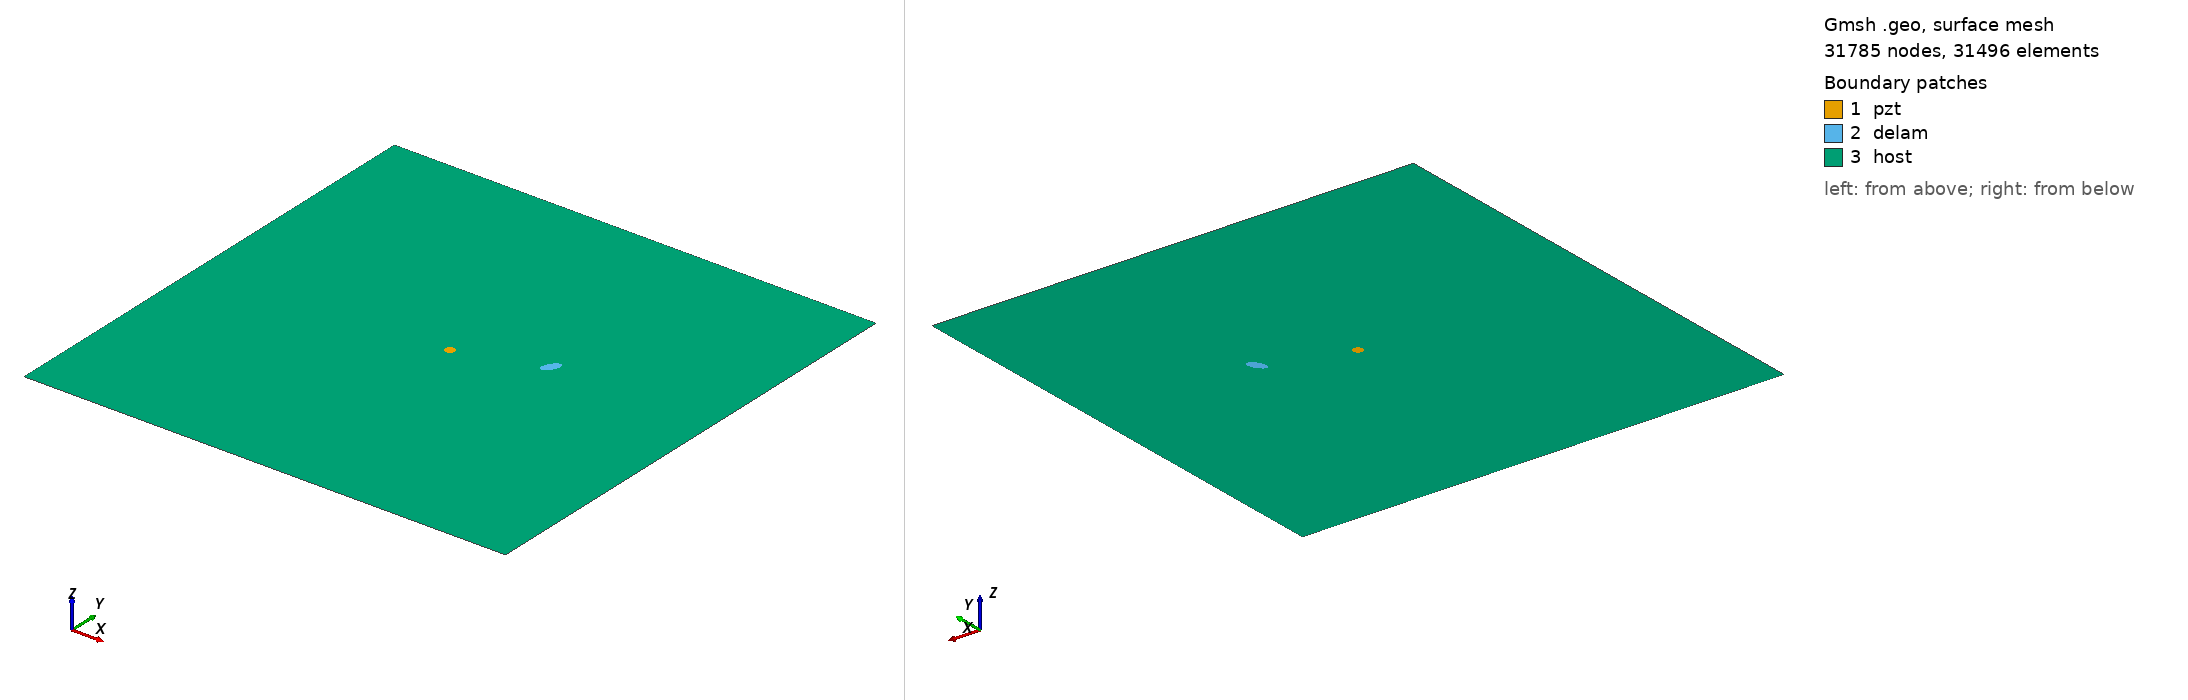

Gmsh geometry script, surface-meshed: 31785 nodes, 31496 surface elements. Boundary patches (legend numbers): 1 pzt, 2 delam, 3 host. Left view from above one corner, right view from below the opposite corner. Legend entries are the model's physical surfaces. The drawing asked Gmsh for element sizes between 1% and 20% of the model's largest extent; the script's own settings can give other sizes.

=== m2_22_delam1_position_no_57_a_10mm_b_5mm_angle_60.geo (drawn) ===
SetFactory("OpenCASCADE");
L=0.500000; 
W=0.500000; 
a=0.010000; 
b=0.005000; 
x=0.333333; 
y=0.277778; 
alpha=0.333333 *Pi; 
r=0.005000; 
xpzt=0.250000; 
ypzt=0.250000; 
//+
Point(1) = {0, 0, 0, 1.0};
//+
Point(2) = {L, 0, 0, 1.0};
//+
Point(3) = {L, W, 0, 1.0};
//+
Point(4) = {0, W, 0, 1.0};
//+
Line(1) = {1, 2};
//+
Line(2) = {2, 3};
//+
Line(3) = {3, 4};
//+
Line(4) = {4, 1};
//+
Circle(5) = {xpzt, ypzt, -0, r, 0, 2*Pi};
//+
Ellipse(6) = {x, y, -0, a, b, 0, 2*Pi};
//+
Rotate {{0, 0, 1}, {x, y, 0}, alpha} {
  Curve{6}; 
}
//+
Curve Loop(1) = {4, 1, 2, 3};
//+
Curve Loop(2) = {6};
//+
Curve Loop(3) = {5};
//+
Curve Loop(4) = {6};
//+
Curve Loop(5) = {5};
//+
Plane Surface(1) = {5};
//+
Plane Surface(2) = {4};
//+
Plane Surface(3) = {1, 2, 3};
//+
Point(9) = {xpzt, ypzt, 0, 1.0};
//+
Point{9} In Surface {1};// mesh node at centre of pzt
//+
Physical Surface("pzt") = {1};
//+
Physical Surface("delam") = {2};
//+
Physical Surface("host") = {3};

Mesh.Algorithm = 6; // Frontal
Mesh.CharacteristicLengthFactor = 0.070000;
Mesh.CharacteristicLengthMin = 0.001000;
Mesh.CharacteristicLengthMax = 0.200000;
Mesh.RecombineAll = 1; // Apply recombination algorithm
Mesh.SubdivisionAlgorithm = 1; // 1: all quadrangles
Mesh.Smoothing = 1;
